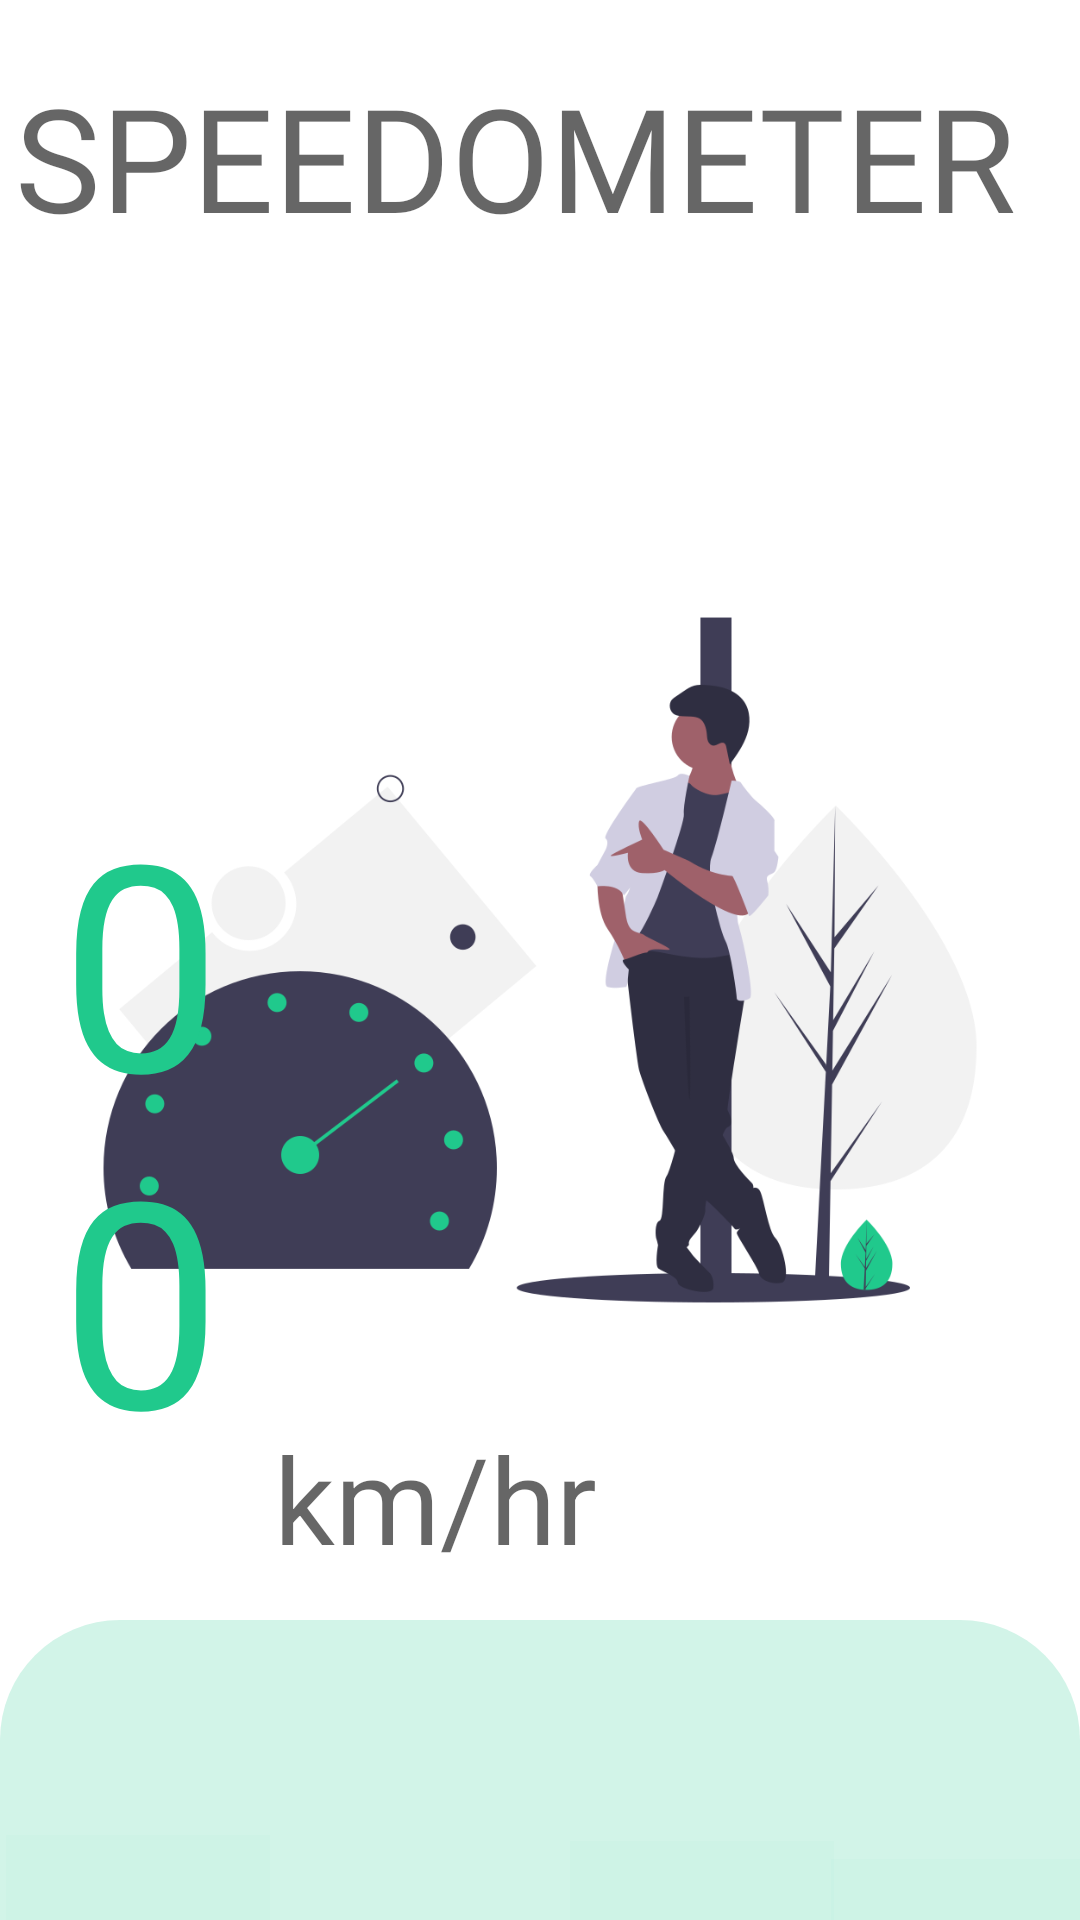

Write the Android layout XML for this screen, with the resource values it uses.
<!-- AndroidManifest.xml: application theme Theme.Measure -->
<!-- res/layout/activity_main7.xml -->
<?xml version="1.0" encoding="utf-8"?>
<RelativeLayout xmlns:android="http://schemas.android.com/apk/res/android"
    xmlns:app="http://schemas.android.com/apk/res-auto"
    xmlns:tools="http://schemas.android.com/tools"
    android:layout_width="match_parent"
    android:layout_height="match_parent"
    android:layout_alignParentLeft="false"
    tools:context=".MainActivity">

    <ImageView
        android:id="@+id/imageView2"
        android:layout_width="wrap_content"
        android:layout_height="680dp"
        android:src="@drawable/speedometer" />

    <TextView
        android:id="@+id/menu_name"
        android:layout_width="wrap_content"
        android:layout_height="wrap_content"
        android:layout_alignParentLeft="false"
        android:layout_alignParentEnd="false"
        android:layout_alignParentBottom="false"
        android:layout_marginStart="5dp"
        android:layout_marginTop="20dp"
        android:layout_marginEnd="0dp"
        android:layout_marginBottom="110dp"
        android:fontFamily="@font/belgrano"
        android:text="SPEEDOMETER"
        android:textColor="#99000000"
        android:textSize="48sp"
        tools:ignore="TextContrastCheck" />

    <TextView
        android:id="@+id/speed"
        android:layout_width="wrap_content"
        android:layout_height="wrap_content"
        android:layout_alignParentEnd="true"
        android:layout_alignParentBottom="true"
        android:layout_marginStart="20dp"
        android:layout_marginEnd="281dp"
        android:layout_marginBottom="144dp"
        android:text="00"
        android:textColor="#20C98C"
        android:textSize="96sp"
        app:layout_constraintBottom_toBottomOf="parent"
        app:layout_constraintStart_toStartOf="parent"
        tools:ignore="TextContrastCheck" />

    <TextView
        android:id="@+id/speed_units"
        android:layout_width="wrap_content"
        android:layout_height="wrap_content"
        android:layout_alignParentEnd="true"
        android:layout_alignParentBottom="true"
        android:layout_marginStart="40dp"
        android:layout_marginEnd="161dp"
        android:layout_marginBottom="114dp"
        android:text="km/hr"
        android:textColor="#99000000"
        android:textSize="40sp"
        tools:ignore="TextContrastCheck" />

    <View
        android:id="@+id/navigationBar"
        android:layout_width="412dp"
        android:layout_height="100dp"
        android:layout_alignParentBottom="true"
        android:layout_marginStart="0dp"
        android:layout_marginEnd="0dp"
        android:background="@drawable/shape_view"
        app:layout_constraintHorizontal_bias="1.0"
        app:layout_constraintStart_toStartOf="@id/speed" />

    <Button
        android:id="@+id/measure_button"
        android:layout_width="wrap_content"
        android:layout_height="wrap_content"
        android:layout_alignParentLeft="true"
        android:layout_alignParentBottom="true"
        android:layout_marginStart="2dp"
        android:layout_marginLeft="16dp"
        android:layout_marginBottom="-20dp"
        android:background="#0520C98C"
        app:icon="@drawable/ic_noun_measure_3214569"
        app:iconTint="#99000000"
        tools:ignore="SpeakableTextPresentCheck" />

    <Button
        android:id="@+id/speedometer_button"
        android:layout_width="wrap_content"
        android:layout_height="wrap_content"
        android:layout_alignParentLeft="false"
        android:layout_alignParentBottom="true"
        android:layout_marginStart="70dp"
        android:layout_marginLeft="0dp"
        android:layout_marginBottom="-60dp"
        android:background="#0520C98C"
        app:icon="@drawable/ic_noun_speedometer_1036273"
        app:iconTint="#99000000"
        tools:ignore="SpeakableTextPresentCheck" />

    <Button
        android:id="@+id/compass_button"
        android:layout_width="wrap_content"
        android:layout_height="wrap_content"
        android:layout_alignParentLeft="false"
        android:layout_alignParentBottom="true"
        android:layout_marginStart="190dp"
        android:layout_marginLeft="0dp"
        android:layout_marginBottom="-22dp"
        android:background="#0520C98C"
        app:icon="@drawable/ic_noun_compass_4194101"
        app:iconTint="#99000000"
        tools:ignore="SpeakableTextPresentCheck" />

    <Button
        android:id="@+id/timer_button"
        android:layout_width="wrap_content"
        android:layout_height="wrap_content"
        android:layout_alignParentLeft="false"
        android:layout_alignParentBottom="true"
        android:layout_marginStart="277dp"
        android:layout_marginLeft="0dp"
        android:layout_marginBottom="-28dp"
        android:background="#0520C98C"
        app:icon="@drawable/ic_noun_stopwatch_4194937"
        app:iconTint="#99000000"
        tools:ignore="SpeakableTextPresentCheck" />

</RelativeLayout>
<!-- resources referenced by this layout -->
<resources>
  <!-- drawable ic_noun_measure_3214569 (drawable) -->
  <vector android:height="100dp" android:viewportHeight="45"
      android:viewportWidth="36" android:width="80dp" xmlns:android="http://schemas.android.com/apk/res/android">
      <path android:fillColor="#FF000000" android:pathData="M11.15,18.43A11.67,11.67 0,0 0,13 16.92a12.15,12.15 0,0 0,1.51 -1.82c1.13,-1.68 1.61,-3.44 0.63,-4.42 -1.35,-1.34 -4.16,0.06 -6.24,2.14s-3.48,4.89 -2.14,6.24C7.71,20 9.47,19.56 11.15,18.43ZM9.92,13.87c2.07,-2.08 3.84,-2.44 4.14,-2.14S14,13.8 11.93,15.88 8.08,18.31 7.78,18 7.84,15.94 9.92,13.87Z"/>
      <path android:fillColor="#FF000000" android:pathData="M35.78,10.42 L29.5,4.14a0.73,0.73 0,0 0,-1 0L24.27,8.33l-3.4,-3.4a3.87,3.87 0,0 0,-3.06 -1c-3.07,0.16 -7.4,2.52 -11.34,6.46S0.17,18.69 0,21.75a3.88,3.88 0,0 0,1 3.07L7.26,31.1a3.94,3.94 0,0 0,3.06 1c3.07,-0.16 7.39,-2.53 11.33,-6.47L35.78,11.47A0.74,0.74 0,0 0,35.78 10.42ZM21.17,10.9A10.16,10.16 0,0 0,21.84 8l1.38,1.39L22,10.63 20.79,11.8A9.65,9.65 0,0 0,21.17 10.9ZM2,23.77c-1.6,-1.61 0.26,-7.06 5.5,-12.3S18.21,4.37 19.82,6c0.93,0.93 0.7,3.14 -0.68,5.86a21.36,21.36 0,0 1,-1.73 2.83,29.63 29.63,0 0,1 -3.09,3.61 28.2,28.2 0,0 1,-3.61 3.09,21.36 21.36,0 0,1 -2.83,1.73C5.16,24.47 3,24.7 2,23.77ZM32.12,13 L29.5,10.42a0.73,0.73 0,0 0,-1 0,0.74 0.74,0 0,0 0,1.05l2.61,2.62L29,16.18l-2.62,-2.62a0.73,0.73 0,0 0,-1 0,0.74 0.74,0 0,0 0,1l2.61,2.62 -0.86,0.86 -1.23,1.23L23.22,16.7a0.73,0.73 0,0 0,-1 0,0.74 0.74,0 0,0 0,1.05l2.61,2.62L22.7,22.46l-2.62,-2.62a0.73,0.73 0,0 0,-1 0,0.74 0.74,0 0,0 0,1.05l2.61,2.62 -1,1c-5.25,5.25 -10.7,7.11 -12.3,5.5l-2,-2L4,25.78A9.79,9.79 0,0 0,7 25.12a17.07,17.07 0,0 0,2 -0.93,28 28,0 0,0 6.39,-4.87l7.39,-7.38 1.51,-1.52 0.19,-0.19 0.86,-0.85L29,5.71 34.21,11Z"/>
  </vector>
  <!-- drawable ic_noun_speedometer_1036273 (drawable) -->
  <vector android:height="156.25dp" android:viewportHeight="125"
      android:viewportWidth="100" android:width="125dp" xmlns:android="http://schemas.android.com/apk/res/android">
      <path android:fillColor="#FF000000" android:pathData="M59.5,40.9l-8.7,8.7c-0.3,-0.1 -0.5,-0.1 -0.8,-0.1c-2.1,0 -3.8,1.7 -3.8,3.8s1.7,3.8 3.8,3.8s3.8,-1.7 3.8,-3.8c0,-0.3 -0.1,-0.6 -0.1,-0.9l8.7,-8.7c0.8,-0.8 0.8,-2 0,-2.8C61.6,40.1 60.3,40.1 59.5,40.9z"/>
      <path android:fillColor="#FF000000" android:pathData="M50,20.2c-17.6,0 -31.9,14.3 -31.9,31.9c0,5.4 1.4,10.7 3.9,15.4l3.5,-1.9c-1.7,-3.1 -2.8,-6.6 -3.3,-10.1h3.3v-4h-3.5c0.2,-6.4 2.5,-12.2 6.2,-16.9l3,3l2.8,-2.8l-3.1,-3.1c4.5,-4.1 10.4,-6.8 16.8,-7.3v3.6h4v-3.6c6.5,0.5 12.4,3.1 16.9,7.3l-3.1,3.1l2.8,2.8l3,-3c3.8,4.6 6.1,10.5 6.2,16.8h-3.6v4h3.4c-0.4,3.6 -1.5,7 -3.3,10.1l3.5,1.9c2.6,-4.7 3.9,-10 3.9,-15.4C81.9,34.5 67.6,20.2 50,20.2z"/>
  </vector>
  <!-- drawable shape_view (drawable) -->
  <?xml version="1.0" encoding="UTF-8"?>
  <shape xmlns:android="http://schemas.android.com/apk/res/android" android:id="@+id/listview_background_shape">
      <corners android:topLeftRadius="40dp"
          android:topRightRadius="40dp"/>
      <solid android:color="#3320C98C" />
  </shape>
  <!-- drawable speedometer: png bitmap (drawable, 60275 bytes) -->
  <style name="Theme.Measure" parent="Theme.MaterialComponents.Light.NoActionBar">
          
          <item name="colorPrimary">@color/green_500</item>
          <item name="colorPrimaryVariant">@color/green_700</item>
          <item name="colorOnPrimary">@color/white</item>
          
          <item name="colorSecondary">@color/teal_200</item>
          <item name="colorSecondaryVariant">@color/teal_700</item>
          <item name="colorOnSecondary">@color/black</item>
          
          <item name="android:statusBarColor" tools:targetApi="l">?attr/colorPrimaryVariant</item>
          
      </style>
  <color name="green_500">#9920C98C</color>
  <color name="green_700">#20C98C</color>
  <color name="white">#FFFFFFFF</color>
  <color name="teal_200">#FF03DAC5</color>
  <color name="teal_700">#FF018786</color>
  <color name="black">#FF000000</color>
</resources>
